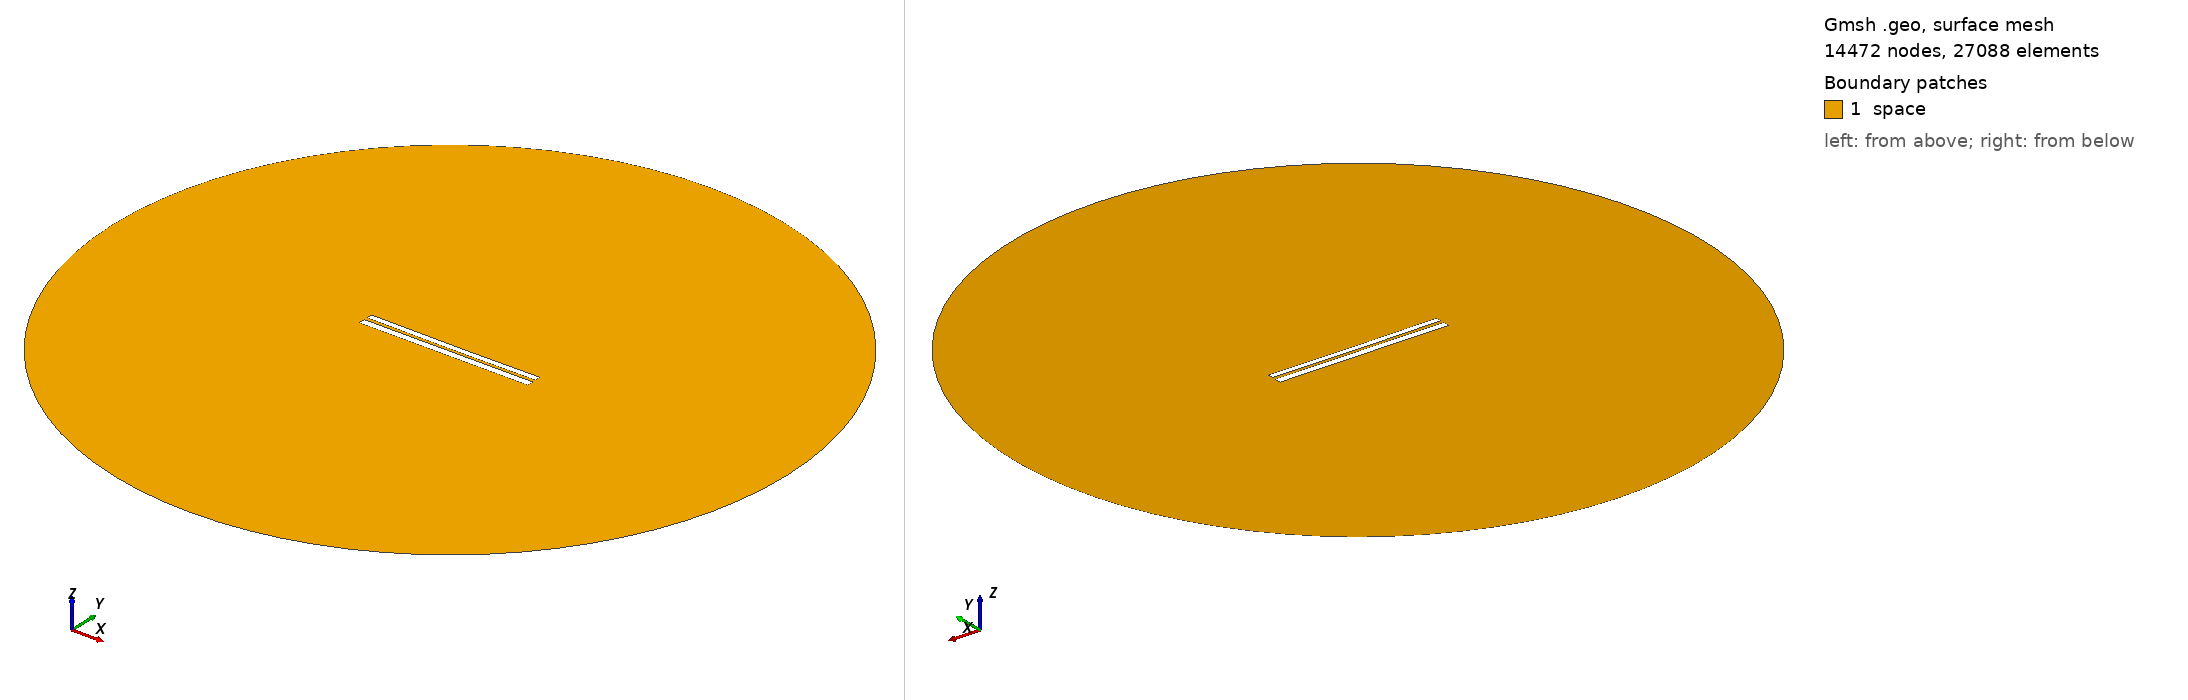

Gmsh geometry script, surface-meshed: 14472 nodes, 27088 surface elements. Boundary patches (legend numbers): 1 space. Left view from above one corner, right view from below the opposite corner. Legend entries are the model's physical surfaces. The drawing asked Gmsh for element sizes between 1% and 20% of the model's largest extent; the script's own settings can give other sizes.

=== 896.geo (drawn) ===
//---------------------------------------
// Geometry kernel
//---------------------------------------

SetFactory("OpenCASCADE");



//---------------------------------------
// Parameters of the geometry
//---------------------------------------

// Overetch of the upper plate
overetch = 0.25;

// Distance between the plates
distance = 1.75;

// Discretization over the x axis (for the deformation)
nx = 50; 

// Length of the plate
L = 100 - overetch; 

// Number of modes
n = 4; 

// 1st mode coefficient
coeff(1) = -0.15;
beta(1) = 0.596864 * 3.1415926535 / L;

// 2nd mode coefficient
coeff(2) = -0.15;
beta(2) = 1.49418 * 3.1415926535 / L;

// 3rd mode coefficient
coeff(3) = 0.0;
beta(3) = 2.50025 * 3.1415926535 / L;

// 4th mode coefficient
coeff(4) = 0.0;
beta(4) = 3.49999 * 3.1415926535 / L;



//---------------------------------------
// Upper plate (deformed rectangle)
//---------------------------------------

// Coordiantes of the upper plate
xmin = -50;
xmax = 50 - overetch;

// Height of the upper plate
yheight = 4 - 2 * overetch;

// Indexes of the points
UpperID[] = {};
LowerID[] = {};
LeftID[] = {};
RightID[] = {};

// Point index
p = 1;

// Horizontal edges
For i In {1:nx}
    x = xmin + (i-1)*(xmax - xmin)/(nx-1);

    y_bottom = distance / 2 + overetch;
    For j In {1:n}
        C = (Cosh(beta(j)*L) + Cos(beta(j)*L)) / (Sinh(beta(j)*L) + Sin(beta(j)*L));
        y_bottom  = y_bottom + coeff(j) * (Cosh(beta(j)*(x+50)) - Cos(beta(j)*(x+50)) - C * (Sinh(beta(j)*(x+50)) - Sin(beta(j)*(x+50))));
    EndFor

    y_top = y_bottom + yheight;

    Point(p) = {x, y_top, 0, 1.0};
    UpperID[i] = p;
    p = p + 1;

    Point(p) = {x, y_bottom, 0, 1.0};
    LowerID[i] = p;
    p = p + 1;
EndFor

// Create point lists
UpperPts[] = {}; LowerPts[] = {};
For i In {1:nx}
  UpperPts[] += {UpperID[i]};
  LowerPts[] += {LowerID[i]};
EndFor

// Build splines
Spline(1) = {UpperPts[]};
Spline(2) = {LowerPts[]};
Line(3) = {LowerPts[nx-1], UpperPts[nx-1]};
Line(4) = {LowerPts[0], UpperPts[0]};

// Build the plane surface
Curve Loop(1) = {2, 3, -1, -4};
Plane Surface(1) = {1};



//---------------------------------------
// Lower plate (rectangle)
//---------------------------------------

// Vertices
Point(1001) = {-50, -1, 0, 1.0};
Point(1002) = { 50, -1, 0, 1.0};
Point(1003) = { 50,  -5, 0, 1.0};
Point(1004) = {-50,  -5, 0, 1.0};

// Edges
Line(5) = {1001, 1002};
Line(6) = {1002, 1003};
Line(7) = {1003, 1004};
Line(8) = {1004, 1001};

// Plane surface
Line Loop(2) = {5, 6, 7, 8};
Plane Surface(2) = {2}; 



//---------------------------------------
// Outer (fictious) boundary
//---------------------------------------

// Points
Point(1005) = {0, 0, 0};       // Center
Point(1006) = {200, 0, 0};     // Start point
Point(1007) = {0, 200, 0};     // 90 degrees
Point(1008) = {-200, 0, 0};    // 180 degrees
Point(1009) = {0, -200, 0};    // 270 degrees

// Circle arcs (each needs start, center, end)
Circle(9) = {1006, 1005, 1007};
Circle(10) = {1007, 1005, 1008};
Circle(11) = {1008, 1005, 1009};
Circle(12) = {1009, 1005, 1006};

// Plane surface for the entire domain
Curve Loop(3) = {9, 10, 11, 12};
Surface(3) = {3};

// Subtract the plates from the whole domain to obtain the actual domain where we want to solve the equations
BooleanDifference{ Surface{3}; Delete; }{ Surface{1}; Surface{2}; Delete; }




//---------------------------------------
// Transfinite Lines/Curves
//---------------------------------------

// Set the number of points on the boundaries
r = 12;
d = 0.15;

// Plates
Transfinite Curve {1} = 50*r/4 Using Progression 1;
Transfinite Line {2} = 50*r Using Progression 1;
Transfinite Curve {3, 4} = 2*r Using Progression 1+d;
Transfinite Line {5} = 50*r Using Progression 1;
Transfinite Line {7} = 50*r/4 Using Progression 1;
Transfinite Line {6} = 2*r Using Progression 1+d;
Transfinite Line {8} = 2*r Using Progression 1-d;

// Outer boundary
Transfinite Line {9, 10, 11, 12} = 20 Using Progression 1;



//---------------------------------------
// Physical groups
//---------------------------------------                

// Physical curves (boundaries)
Physical Line("force_segment", 10) = {2};
Physical Line("upper_plate", 11) = {1, 3, 4};
Physical Line("lower_plate", 12) = {5, 6, 7, 8};
Physical Line("boundary", 20) = {9, 10, 11, 12};

// Physical Surfaces
Physical Surface("space", 30) = {3};



//---------------------------------------
// 6. Generate the Mesh
//---------------------------------------

// 2D mesh generation
Mesh 2;
